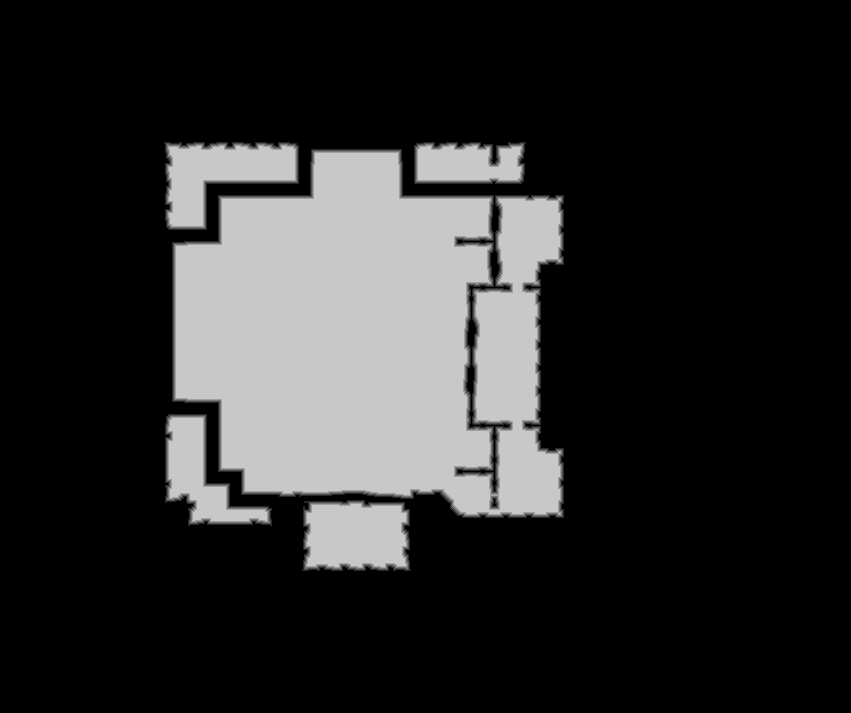

Source data for this figure (header and first rows):
source	tdt_hull ranged
truth	truth_53db66273f0.tsv
width	851
height	713
nibble	0	469739
nibble	1	4588
nibble	2	4519
nibble	3	4480
nibble	4	4430
nibble	5	119007
